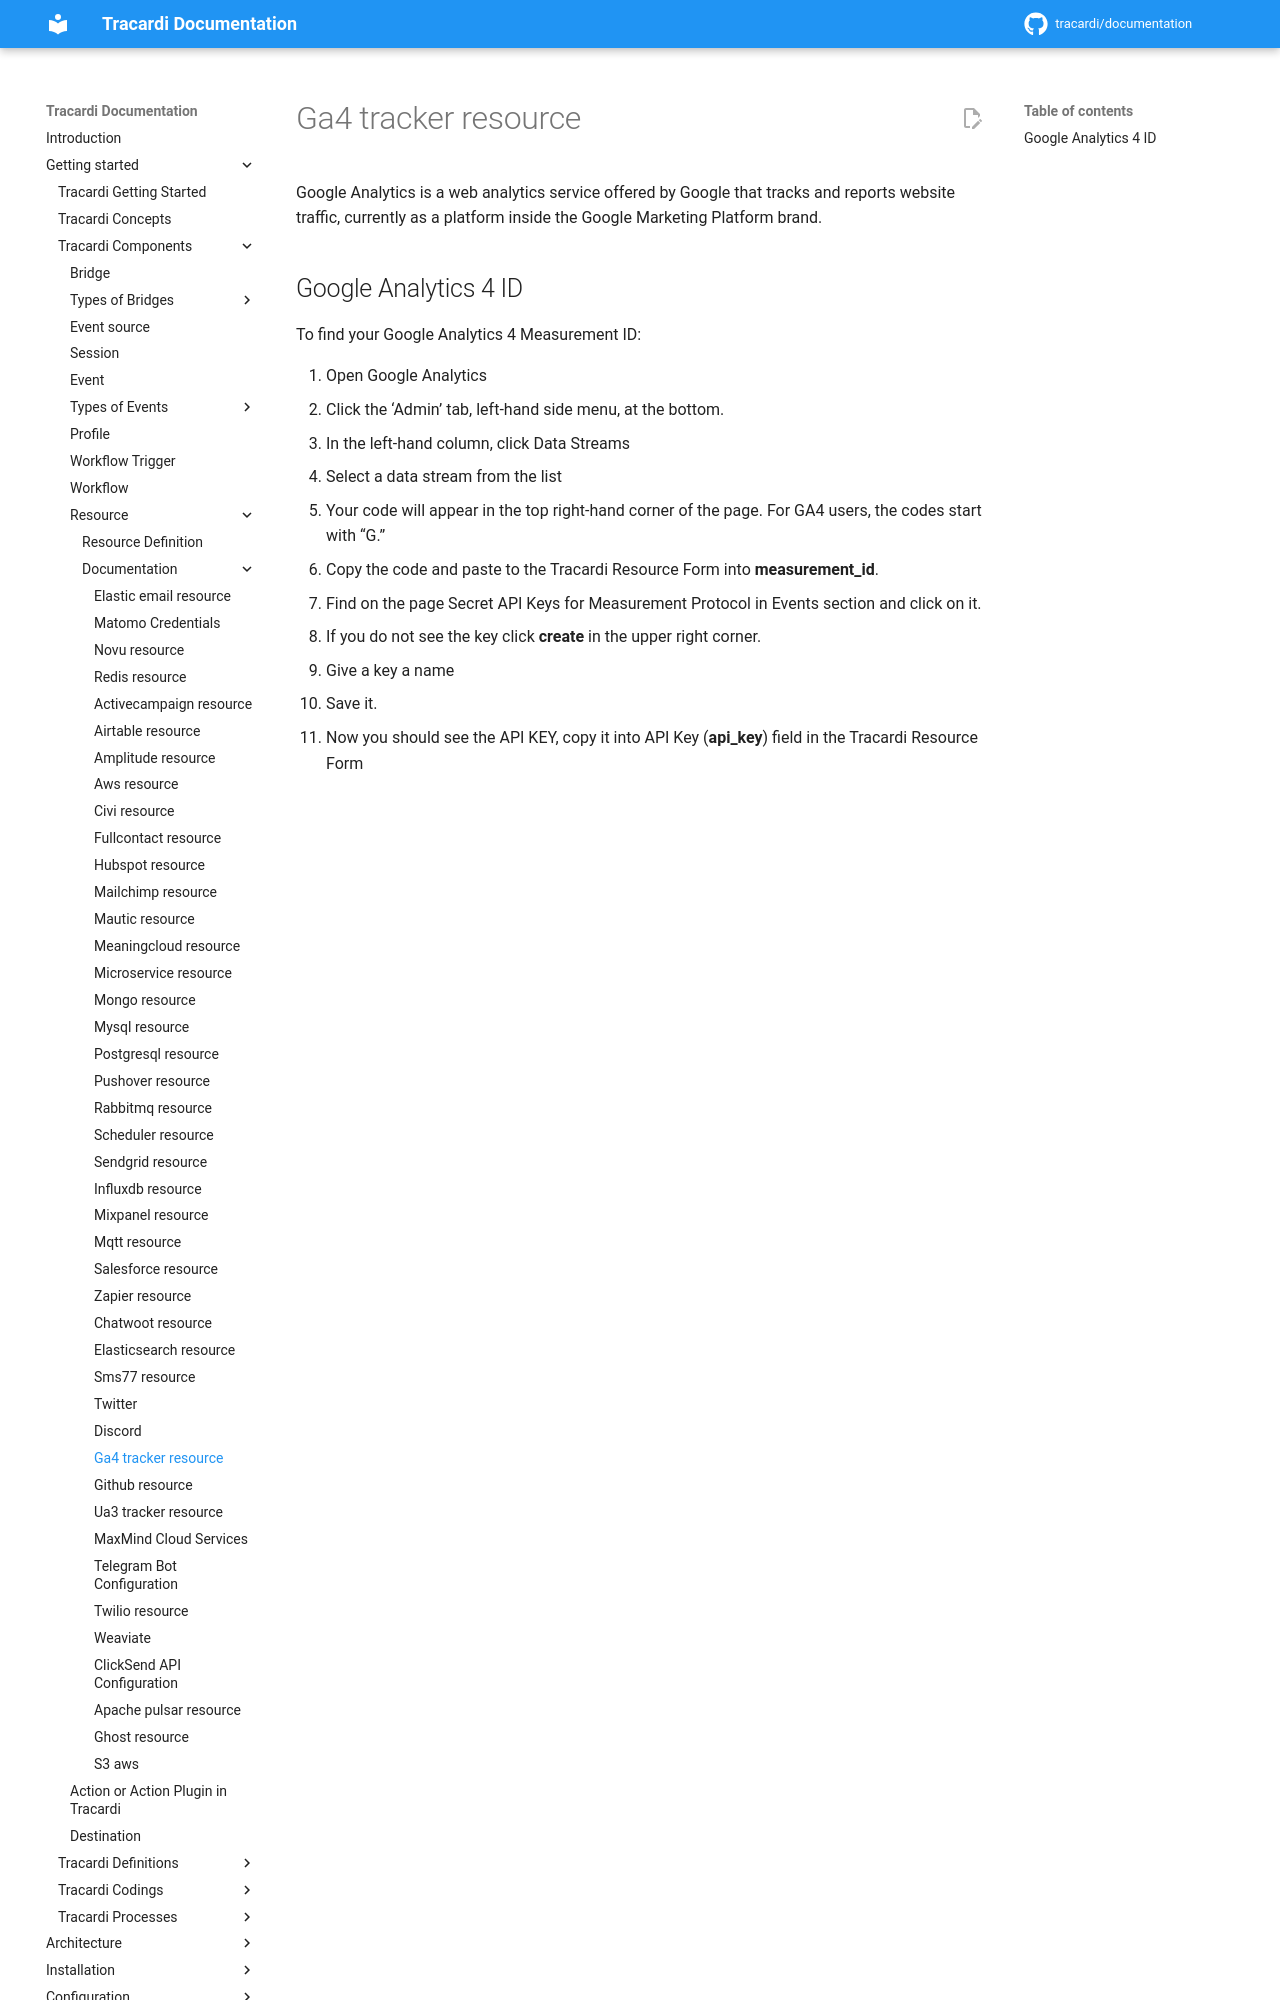

repository: Tracardi/documentation · page: 1.1.x/getting_started/components/resources/ga4_tracker_resource/index.html · generator: mkdocs

Google Analytics is a web analytics service offered by Google that tracks and reports website traffic, currently as a
platform inside the Google Marketing Platform brand.

## Google Analytics 4 ID

To find your Google Analytics 4 Measurement ID:
